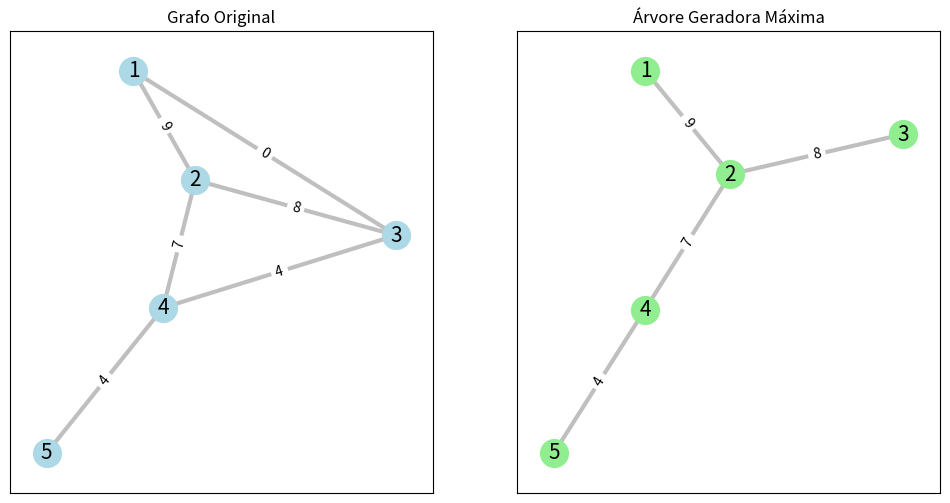

Generate this figure with matplotlib:
import networkx as nx
import matplotlib.pyplot as plt
import math
import numpy as np


I = 4  ## -> Numero de ilhas, nos
P = 5  ## -> Numero de pontes, arestas
S = 4  ## -> Numero de entregas, pesos maximos que deverao ser encontrados entre dois nos 

NODES_IN_RANGE = list(range(1, I + 1))

EDGES_WITH_WEIGHTS = [(4,5,4), 
                      (1,2,9), 
                      (1,3,0), 
                      (2,3,8), 
                      (2,4,7), 
                      (3,4,4)]

PATHS_TO_TAKE = [(1,4),
                 (2,1),
                 (3,1),
                 (4,3)]


def draw_graph(G, ax=None, node_color='lightblue', edge_color='b'):
    # Cria o layout
    pos = nx.spring_layout(G, seed=7)

    # Se não passar eixo, pega o atual
    if ax is None:
        ax = plt.gca()

    # Nós
    nx.draw_networkx_nodes(G, pos, node_size=400, node_color=node_color, ax=ax)
    # Arestas
    nx.draw_networkx_edges(G, pos, width=3, alpha=0.5, edge_color=edge_color, ax=ax)
    # Labels dos nós
    nx.draw_networkx_labels(G, pos, font_size=15, font_family="sans-serif", ax=ax)
    # Labels das arestas
    edge_labels = nx.get_edge_attributes(G, "weight")
    nx.draw_networkx_edge_labels(G, pos, edge_labels=edge_labels, ax=ax)


def how_much_weight(G, path):
    #RETORNA UMA LISTA COM OS PESOS DE UM PATH
    peso_total = []
    for i in range(len(path) - 1):  
        u = path[i]
        v = path[i + 1]
        peso_total.append(G[u][v]['weight']) 
    return peso_total

def minimum_weight_path(G, path):
  
    weights = []
    for i in range(len(path) - 1):
        u = path[i]
        v = path[i+1]
        weights.append(G[u][v]['weight'])
    return min(weights)



## CRIANDO O GRAFO
G = nx.Graph()

# ADICIONANDO OS NOS
G.add_nodes_from(NODES_IN_RANGE)

# ADICIONANDO ARESTAS COM PESOS
G.add_weighted_edges_from(EDGES_WITH_WEIGHTS, weight = 'weight')


G_maximum_tree = nx.maximum_spanning_tree(G, weight='weight', algorithm='kruskal', ignore_nan=False)


minimum_path_between_nodes = []

for source_node, target_node in PATHS_TO_TAKE:
    aux = nx.shortest_path(G_maximum_tree, source=source_node, target=target_node)
    minimum_path_between_nodes.append(aux)


greater_weight_path = [minimum_weight_path(G_maximum_tree, path) for path in minimum_path_between_nodes]


print(greater_weight_path)



#DESENHANDO O GRAFO
fig, axes = plt.subplots(1, 2, figsize=(12,6))

# Grafo original
draw_graph(G, ax=axes[0], node_color='lightblue', edge_color='gray')
axes[0].set_title("Grafo Original")

# Árvore geradora
draw_graph(G_maximum_tree, ax=axes[1], node_color='lightgreen', edge_color='gray')
axes[1].set_title("Árvore Geradora Máxima")

plt.show()
